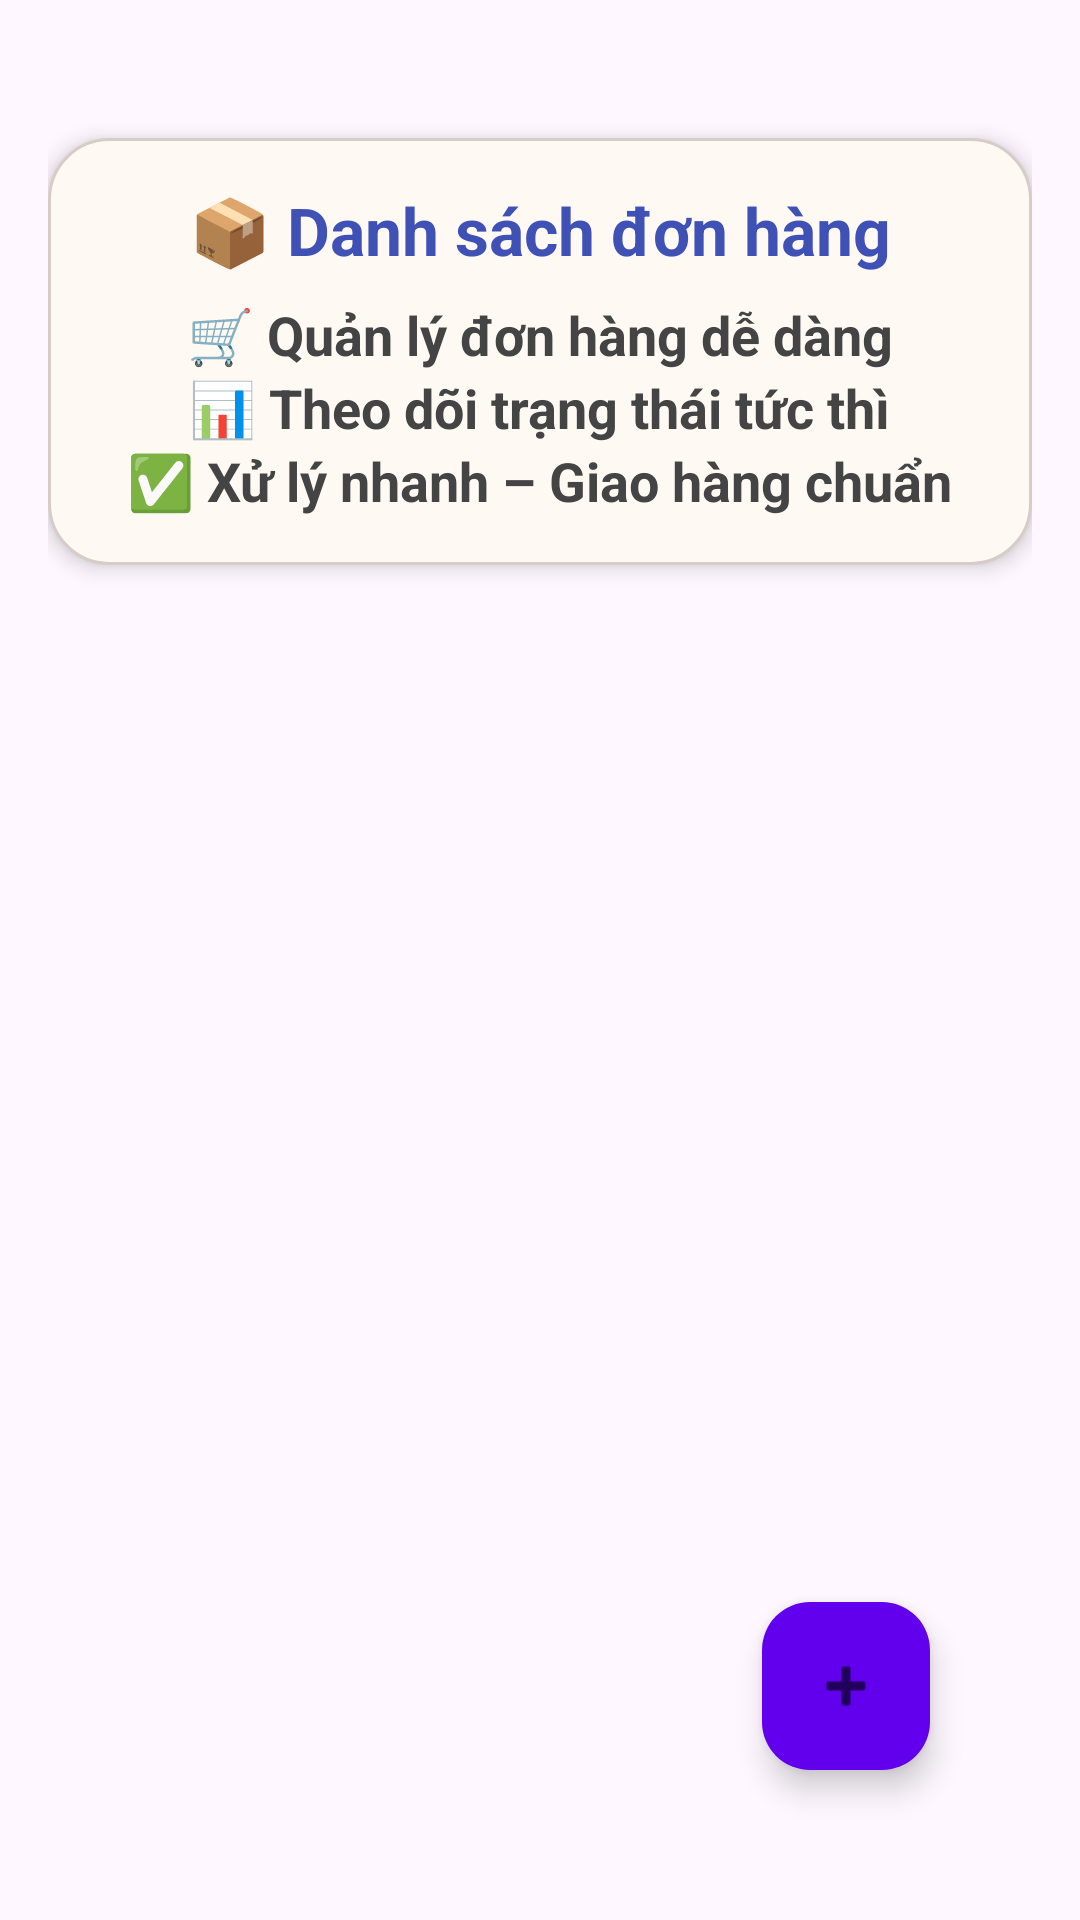

Android layout source for this screen:
<!-- AndroidManifest.xml: application theme Theme.Cuahangtienloi -->
<!-- res/layout/activity_donhang.xml -->
<?xml version="1.0" encoding="utf-8"?>

<androidx.coordinatorlayout.widget.CoordinatorLayout
    xmlns:android="http://schemas.android.com/apk/res/android"
    xmlns:app="http://schemas.android.com/apk/res-auto"
    android:layout_width="match_parent"
    android:layout_height="match_parent">

    
    <LinearLayout
        android:orientation="vertical"
        android:padding="16dp"
        android:layout_width="match_parent"
        android:layout_height="match_parent">

        

        <LinearLayout
            android:layout_width="match_parent"
            android:layout_height="wrap_content"
            android:layout_marginBottom="16dp"
            android:background="@drawable/bg_container"
            android:elevation="4dp"
            android:layout_marginTop="30dp"
            android:gravity="center_horizontal"
            android:orientation="vertical"
            android:padding="16dp">

            <LinearLayout
                android:layout_width="wrap_content"
                android:layout_height="wrap_content"
                android:layout_gravity="center"
                android:gravity="center"
                android:orientation="horizontal">


                <TextView
                    android:id="@+id/tvTitleDonHang"
                    android:layout_width="wrap_content"
                    android:layout_height="wrap_content"
                    android:text="📦 Danh sách đơn hàng"
                    android:textColor="#3F51B5"
                    android:textSize="22sp"
                    android:textStyle="bold" />
            </LinearLayout>

            <TextView
                android:layout_width="wrap_content"
                android:layout_height="wrap_content"
                android:layout_marginTop="8dp"
                android:text="🛒 Quản lý đơn hàng dễ dàng"
                android:textColor="#444444"
                android:textStyle="bold"
                android:textSize="18sp" />

            <TextView
                android:layout_width="wrap_content"
                android:layout_height="wrap_content"
                android:text="📊 Theo dõi trạng thái tức thì"
                android:textColor="#444444"
                android:textStyle="bold"
                android:textSize="18sp" />

            <TextView
                android:layout_width="wrap_content"
                android:layout_height="wrap_content"
                android:text="✅ Xử lý nhanh – Giao hàng chuẩn"
                android:textColor="#444444"
                android:textStyle="bold"
                android:textSize="18sp" />
        </LinearLayout>

        <androidx.recyclerview.widget.RecyclerView
            android:id="@+id/rvDonHang"
            android:layout_width="match_parent"
            android:layout_height="0dp"
            android:layout_weight="1" />

    </LinearLayout>

    
    <com.google.android.material.floatingactionbutton.FloatingActionButton
        android:id="@+id/btnThemDonHang"
        android:layout_width="wrap_content"
        android:layout_height="wrap_content"
        android:contentDescription="Thêm đơn hàng"
        android:src="@android:drawable/ic_input_add"
        app:backgroundTint="@color/purple_500"
        android:layout_margin="50dp"
        android:layout_gravity="bottom|end"/>

</androidx.coordinatorlayout.widget.CoordinatorLayout>
<!-- resources referenced by this layout -->
<resources>
  <!-- drawable bg_container (drawable) -->
  <?xml version="1.0" encoding="utf-8"?>
  <shape xmlns:android="http://schemas.android.com/apk/res/android"
      android:shape="rectangle">
      <solid android:color="#FFF9F4" />
      <corners android:radius="20dp" />
      <stroke android:width="1dp" android:color="#D7CCC8" />
      <padding android:left="8dp" android:top="8dp" android:right="8dp" android:bottom="8dp" />
  </shape>
  <style name="Theme.Cuahangtienloi" parent="Base.Theme.Cuahangtienloi" />
  <style name="Base.Theme.Cuahangtienloi" parent="Theme.Material3.DayNight.NoActionBar">
          
          
      </style>
  <!-- not gathered from this repository: default colours our renderer supplied (Android Studio template values) -->
  <color name="purple_500">#FF6200EE</color>
</resources>
